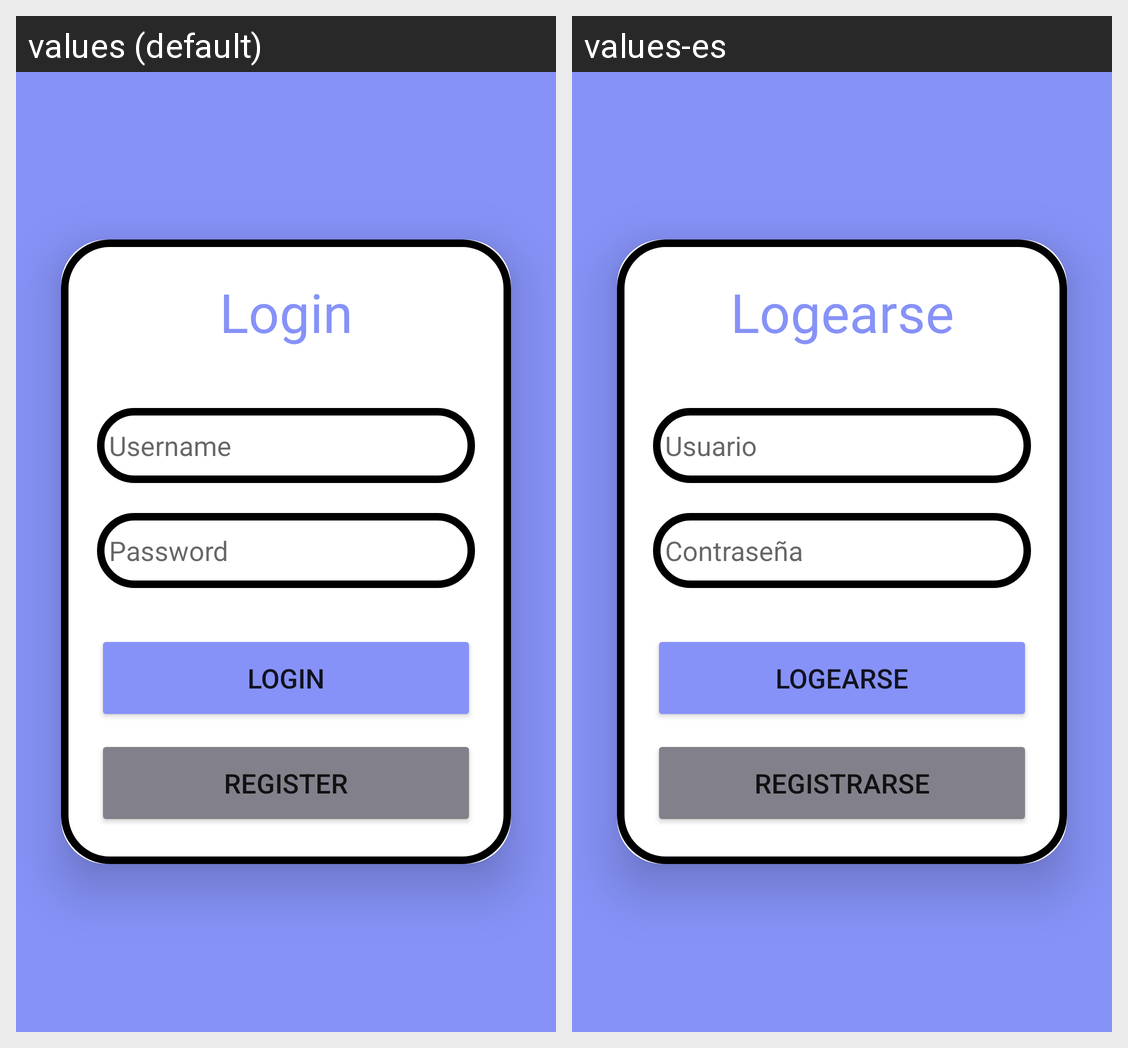

The Android screen above is rendered under two locales of the same app. Produce the string resources it draws, with the default and per-locale values.
Android screen res/layout/fragment_login.xml rendered under 2 locales, left to right: values (default), values-es. Device: Nexus 5 (rendered at 1080×1920; each locale shown at half size, 540×960, under a caption strip naming it); theme Theme.PostIt.
Strings drawn on this screen, with the default value and each locale's value (text and hints the layout hard-codes, and strings that could not be matched under every locale, appear in the picture but are not listed):

login
  values: Login
  values-es: Logearse

username
  values: Username
  values-es: Usuario

password
  values: Password
  values-es: Contraseña

register
  values: Register
  values-es: Registrarse
